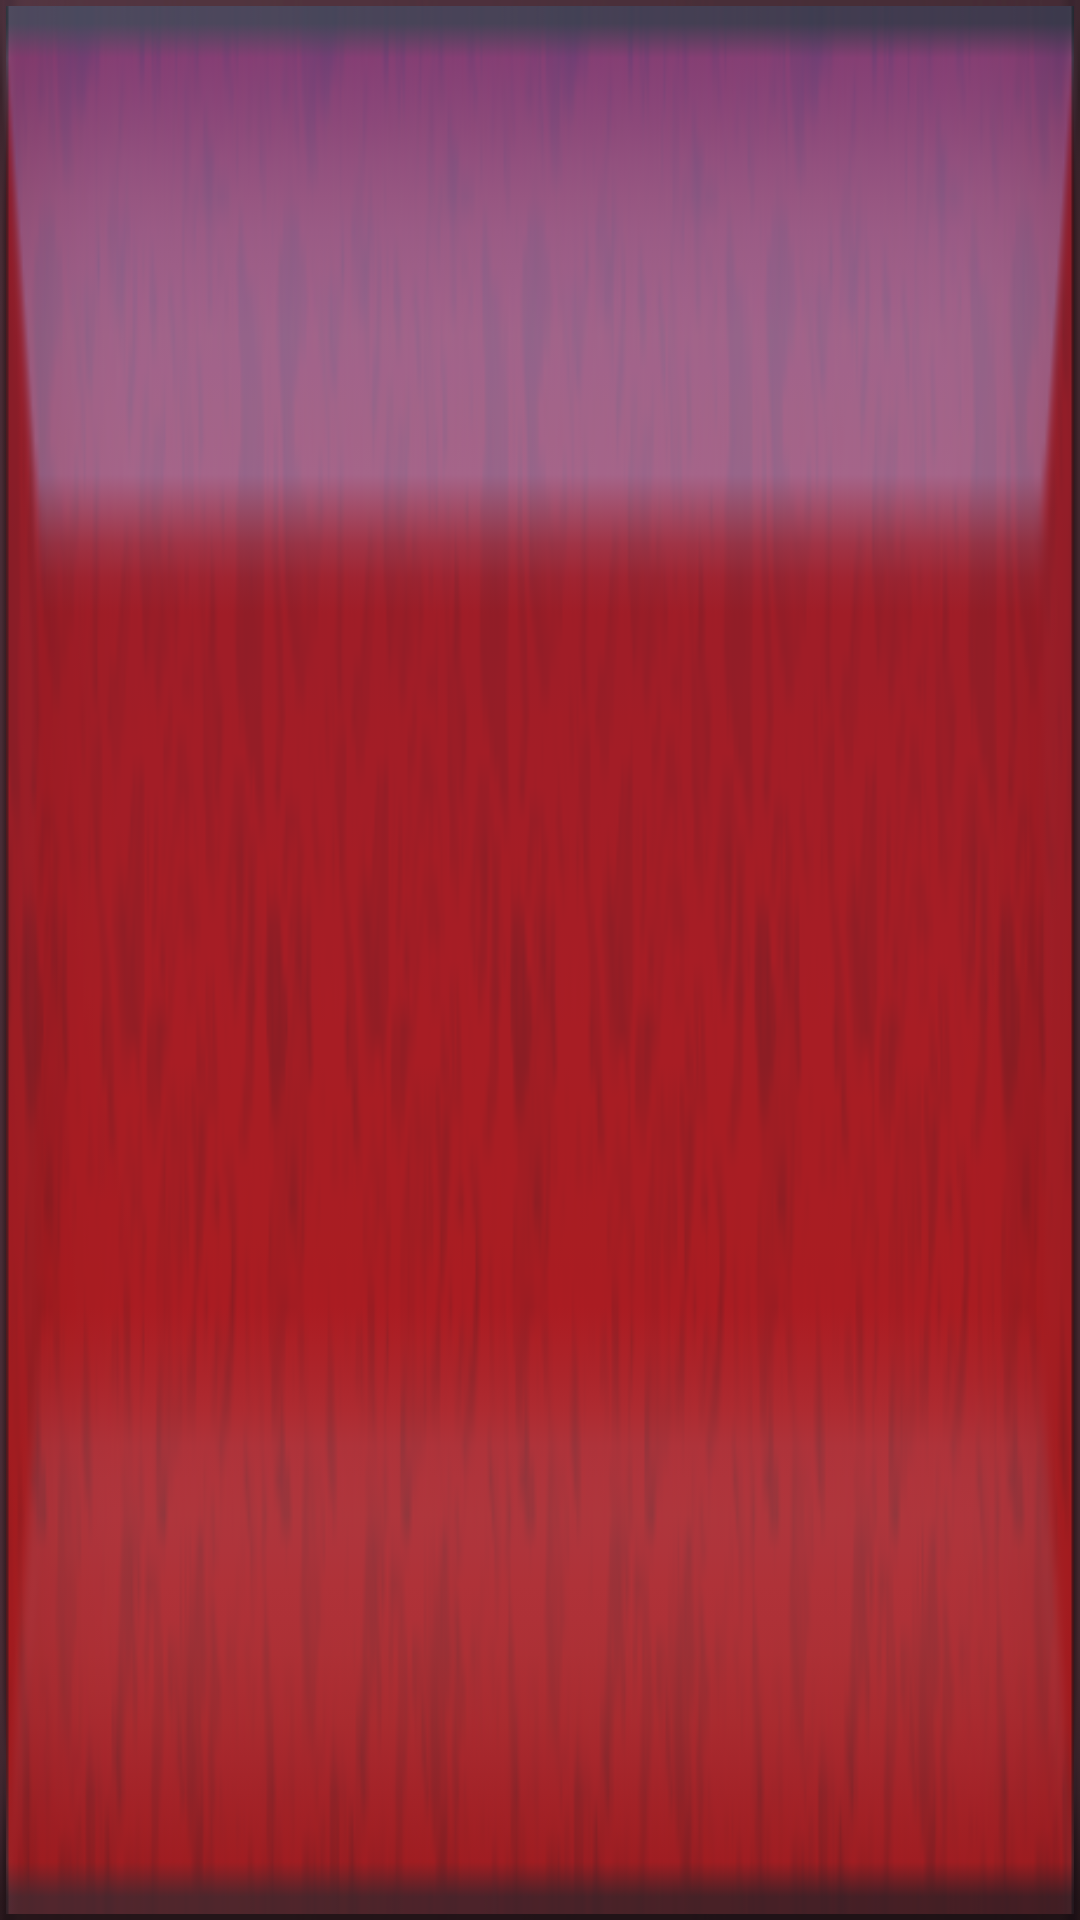

Write the Android layout XML for this screen, with the resource values it uses.
<!-- AndroidManifest.xml: application theme Theme.MaterialComponents.Light.DarkActionBar -->
<!-- res/layout/healthbar.xml -->
<?xml version="1.0" encoding="utf-8"?>
<FrameLayout xmlns:android="http://schemas.android.com/apk/res/android"
    android:id="@+id/textView_healthbar_container"
    android:background="@drawable/healthbarbg"
    android:orientation="vertical" android:layout_width="100dp"
    android:layout_height="20dp">
    <TextView
        android:layout_margin="2dp"
        android:id="@+id/textView_healthbar"
        android:textAlignment="center"
        android:textColor="#ffffff"
        android:background="@drawable/healthbar"
        android:layout_width="match_parent"
        android:layout_height="match_parent" />

    <pl.droidsonroids.gif.GifImageView
        android:id="@+id/textView_barrier"
        android:layout_width="match_parent"
        android:layout_height="match_parent"
        android:rotation="0"
        android:alpha="0.7"
        android:scaleX="1.65"
        android:scaleY="50"
        android:visibility="invisible"
        android:src="@drawable/ultimabarv2"
        />

</FrameLayout>
<!-- resources referenced by this layout -->
<resources>
  <!-- drawable healthbar: png bitmap (drawable, 23409 bytes) -->
  <!-- drawable healthbarbg: png bitmap (drawable, 3453 bytes) -->
</resources>
